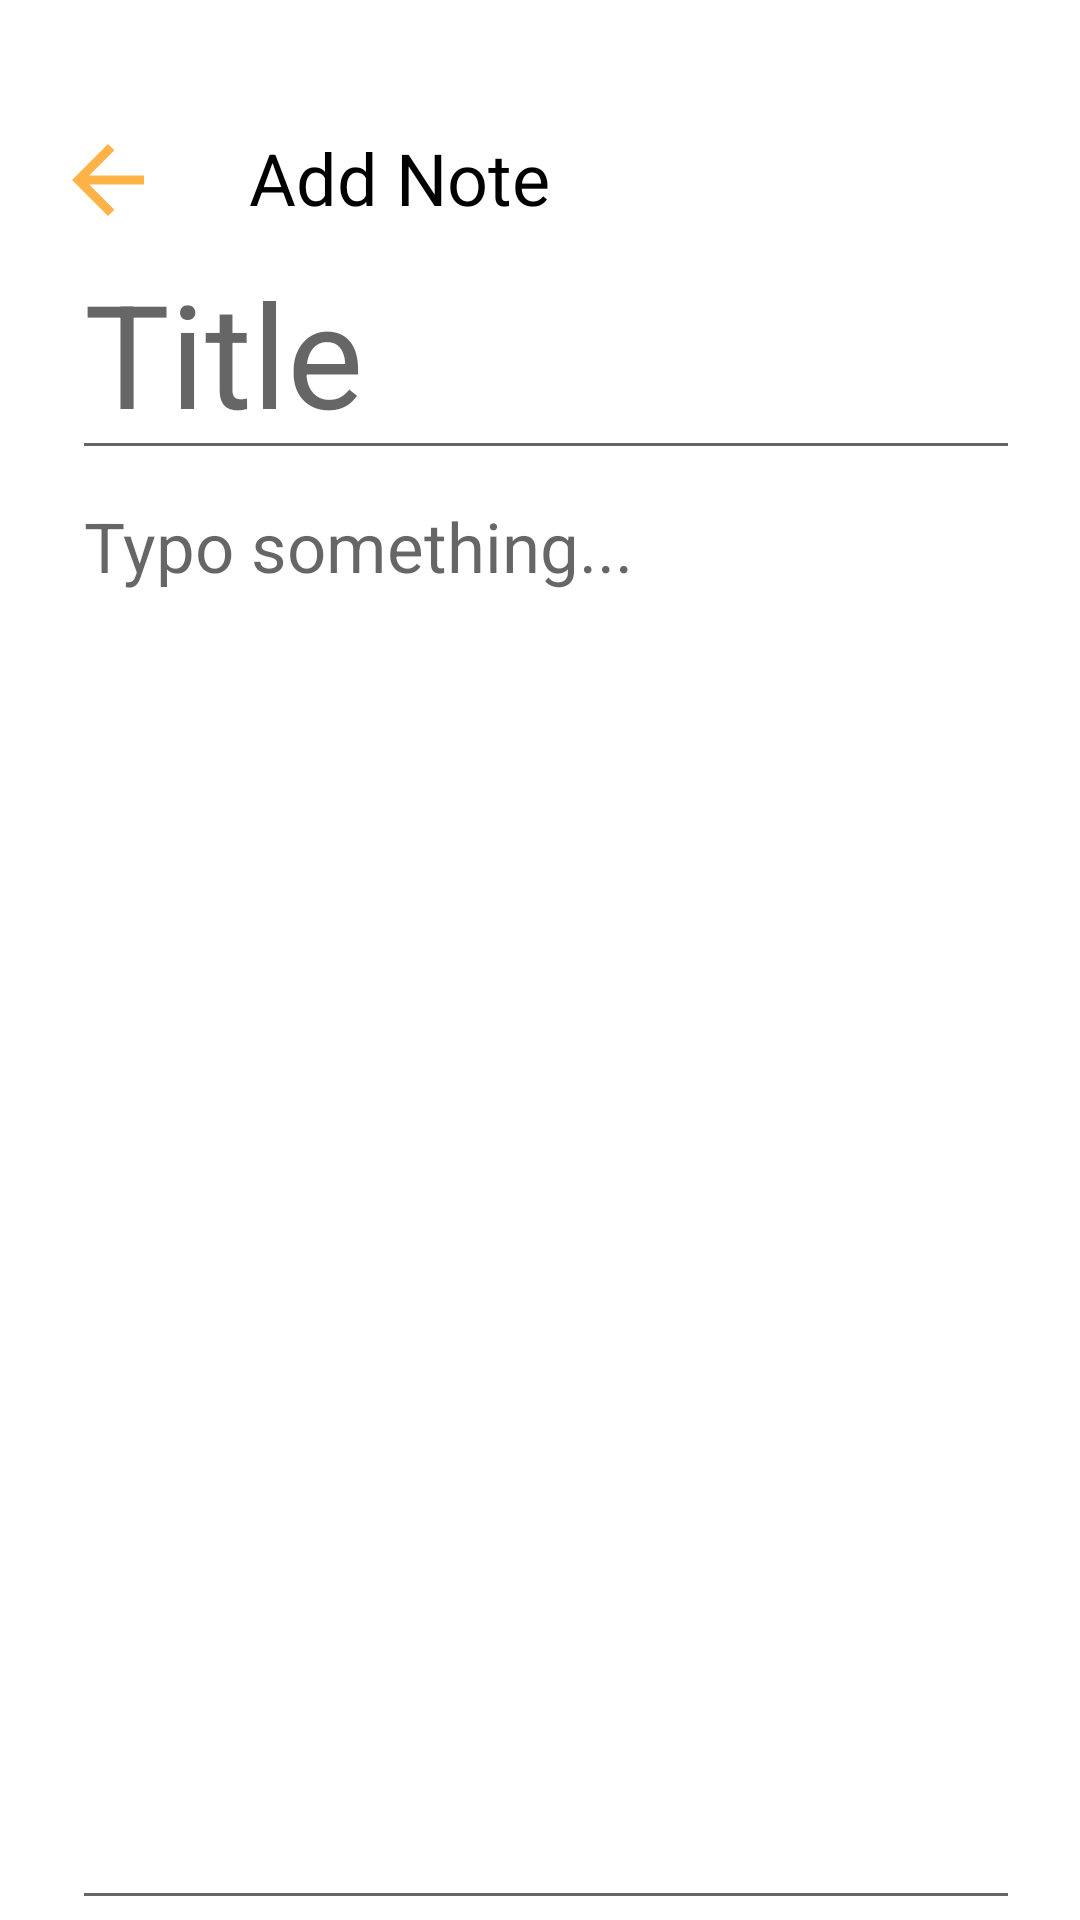

Android layout source for this screen:
<!-- AndroidManifest.xml: application theme Theme.NotesApp -->
<!-- res/layout/activity_add_note.xml -->
<?xml version="1.0" encoding="utf-8"?>
<RelativeLayout xmlns:android="http://schemas.android.com/apk/res/android"
    xmlns:tools="http://schemas.android.com/tools"
    android:layout_width="match_parent"
    android:layout_height="match_parent"
    tools:context="com.example.notesapp.AddNoteActivity">


    <RelativeLayout
        android:layout_width="wrap_content"
        android:layout_height="wrap_content"
        android:id="@+id/top_screen">
        <ImageButton
            android:layout_width="wrap_content"
            android:layout_height="wrap_content"
            android:src="@drawable/ic_arrow_back"
            android:layout_marginTop="48dp"
            android:layout_marginStart="24dp"
            android:background="@android:color/transparent"
            android:id="@+id/savebtn"/>
        <TextView
            android:layout_width="wrap_content"
            android:layout_height="wrap_content"
            android:text="Add Note"
            android:layout_marginStart="83dp"
            android:layout_marginTop="43dp"
            android:textSize="24sp"
            android:textColor="@color/black"/>

    </RelativeLayout>



    <RelativeLayout
        android:layout_width="wrap_content"
        android:layout_height="wrap_content"
        android:layout_below="@+id/top_screen">

        <EditText
            android:id="@+id/titleinput"
            android:layout_width="match_parent"
            android:layout_height="wrap_content"
            android:layout_marginStart="24dp"
            android:layout_marginEnd="20dp"
            android:textSize="48sp"
            android:textColor="@color/black"
            android:hint="@string/title"
            />

        <EditText
            android:id="@+id/descriptioninput"
            android:layout_below="@+id/titleinput"
            android:layout_width="match_parent"
            android:layout_height="match_parent"
            android:layout_marginEnd="20dp"
            android:textSize="23sp"
            android:layout_marginStart="24dp"
            android:gravity="top"
            android:hint="Typo something..."
            />


    </RelativeLayout>




</RelativeLayout>
<!-- resources referenced by this layout -->
<resources>
  <color name="black">#000000</color>
  <!-- drawable ic_arrow_back (drawable) -->
  <vector xmlns:android="http://schemas.android.com/apk/res/android"
      android:width="24dp"
      android:height="24dp"
      android:viewportWidth="16"
      android:viewportHeight="16">
    <path
        android:pathData="M16,7H3.83L9.42,1.41L8,0L0,8L8,16L9.41,14.59L3.83,9H16V7Z"
        android:fillColor="#FFB347"/>
  </vector>
  <string name="title">Title</string>
  <style name="Theme.NotesApp" parent="Theme.MaterialComponents.DayNight.NoActionBar">
          
          <item name="colorPrimary">@color/orange</item>
          <item name="colorOnPrimary">@color/white</item>
          
          <item name="colorSecondary">@color/orange</item>
          <item name="colorSecondaryVariant">@color/orange</item>
          <item name="colorOnSecondary">@color/black</item>
          
          <item name="android:statusBarColor">@color/statusBarColor</item>
          
          <item name="android:colorBackground">@color/backgroundLight</item>
      </style>
  <color name="orange">#FF9800</color>
  <color name="white">#FFFFFF</color>
  <color name="statusBarColor">#FF9800</color>
  <color name="backgroundLight">#FFFFFF</color>
</resources>
